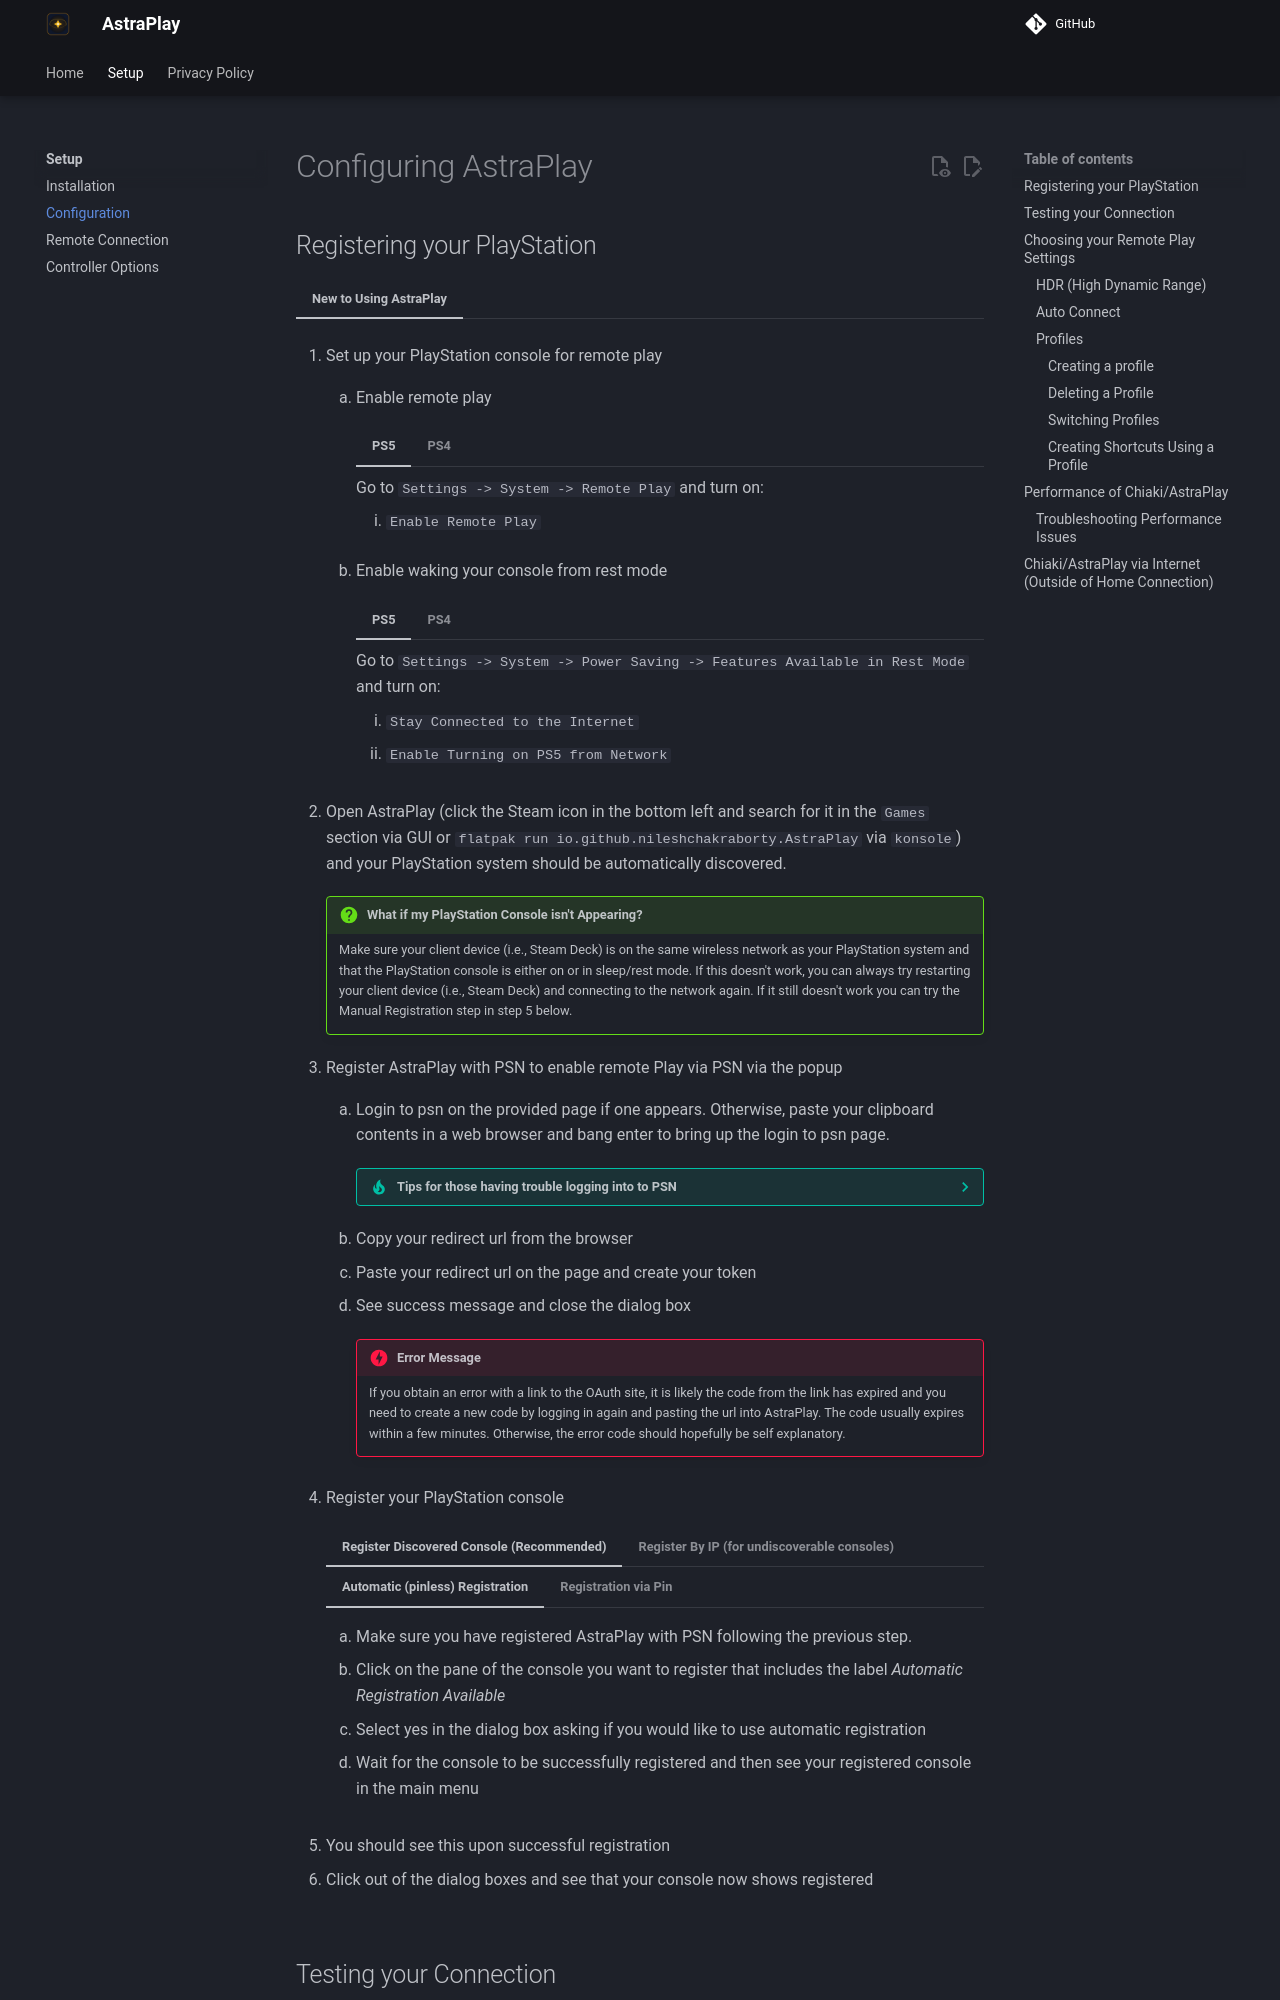

repository: nileshchakraborty/AstraPlay · page: setup/configuration/index.html · generator: mkdocs

# Configuring AstraPlay

## Registering your PlayStation

=== "New to Using AstraPlay"

    1. Set up your PlayStation console for remote play

        1. Enable remote play

            === "PS5"

                Go to `Settings -> System -> Remote Play` and turn on:

                1. `Enable Remote Play`

            === "PS4"

                1. Go to `Settings -> Remote Play Connection Settings` and turn on:
                
                    1. `Enable Remote Play`

                2. Go to `Settings -> Account Management -> Activate as Your Primary PS4` and select:

                    1. `Activate`

        2. Enable waking your console from rest mode

            === "PS5"

                Go to `Settings -> System -> Power Saving -> Features Available in Rest Mode` and turn on:

                1. `Stay Connected to the Internet`
                2. `Enable Turning on PS5 from Network`

            === "PS4"

                Go to `Settings -> Power Save Settings -> Set Function Available in Rest Mode` and turn on:
                
                1. `Stay Connected to the Internet`

                2. `Enable turning on PS4 from Network`

    2. Open AstraPlay (click the Steam icon in the bottom left and search for it in the `Games` section via GUI or `flatpak run io.github.nileshchakraborty.AstraPlay` via `konsole`) and your PlayStation system should be automatically discovered.


        !!! Question "What if my PlayStation Console isn't Appearing?"
        
            Make sure your client device (i.e., Steam Deck) is on the same wireless network as your PlayStation system and that the PlayStation console is either on or in sleep/rest mode. If this doesn't work, you can always try restarting your client device (i.e., Steam Deck) and connecting to the network again. If it still doesn't work you can try the Manual Registration step in step 5 below.

    3. Register AstraPlay with PSN to enable remote Play via PSN via the popup


        1. Login to psn on the provided page if one appears. Otherwise, paste your clipboard contents in a web browser and bang enter to bring up the login to psn page.

            ???- Tip "Tips for those having trouble logging into to PSN"

                If you get a `connection to the server timed out` message, keep on trying to login by hitting ++enter++ every few seconds until you get a different error message such as `Can't connect to the server` or you have tried for at least 20 seconds. If that doesn't work, please try refreshing the page and going through the process again. If you still can't find success, make an attempt using a different browser.

                Unfortunately, we have no control over the authentication site (that gives out auth tokens to access PSN servers for the remote connection over PSN setup) so we can only give tips on how best to handle the errors that may occur on the page and wish you the best in obtaining your token. Fortunately, once this token is obtained, AstraPlay will automatically refresh it as needed and only ask for you to create a new token in the event that PSN requires you to generate a new one using your login.

        2. Copy your redirect url from the browser


        3. Paste your redirect url on the page and create your token


        4. See success message and close the dialog box


            !!! Danger "Error Message"

                If you obtain an error with a link to the OAuth site, it is likely the code from the link has expired and you need to create a new code by logging in again and pasting the url into AstraPlay. The code usually expires within a few minutes. Otherwise, the error code should hopefully be self explanatory.

    4. Register your PlayStation console

        === "Register Discovered Console (Recommended)"

            === "Automatic (pinless) Registration"

                1. Make sure you have registered AstraPlay with PSN following the previous step.

                2. Click on the pane of the console you want to register that includes the label *Automatic Registration Available*


                3. Select yes in the dialog box asking if you would like to use automatic registration


                4. Wait for the console to be successfully registered and then see your registered console in the main menu


            === "Registration via Pin"

                1. [Only if registered via PSN] If registered with PSN, select no to the dialog box asking if you would like to use automatic registration


                2. Click on the pane of the console you want to register to bring up a registration window or a dialog box asking if you want to use automatic reg


                3. Choose your console type

                4. If you registered for remote connection via PSN your `PSN Account-ID` will be automatically entered. Otherwise, either use PSN via the `PSN Login` button or public lookup using the `Public Lookup` button to obtain your `PSN Account-ID`.

                5. Get a registration code for remote play

                    === "PS5"

                        Go to `Settings -> System -> Remote Play -> Link Device`

                    === "PS4"

                        Go to `Settings -> Remote Play -> Add Device`

                6. Enter the code from your device in the `Remote Play PIN` field

                7. (Optional) If you have a pin for your console, enter it in the `Console Pin` field to have AstraPlay automatically enter your PIN instead of having to enter it manually each time.
